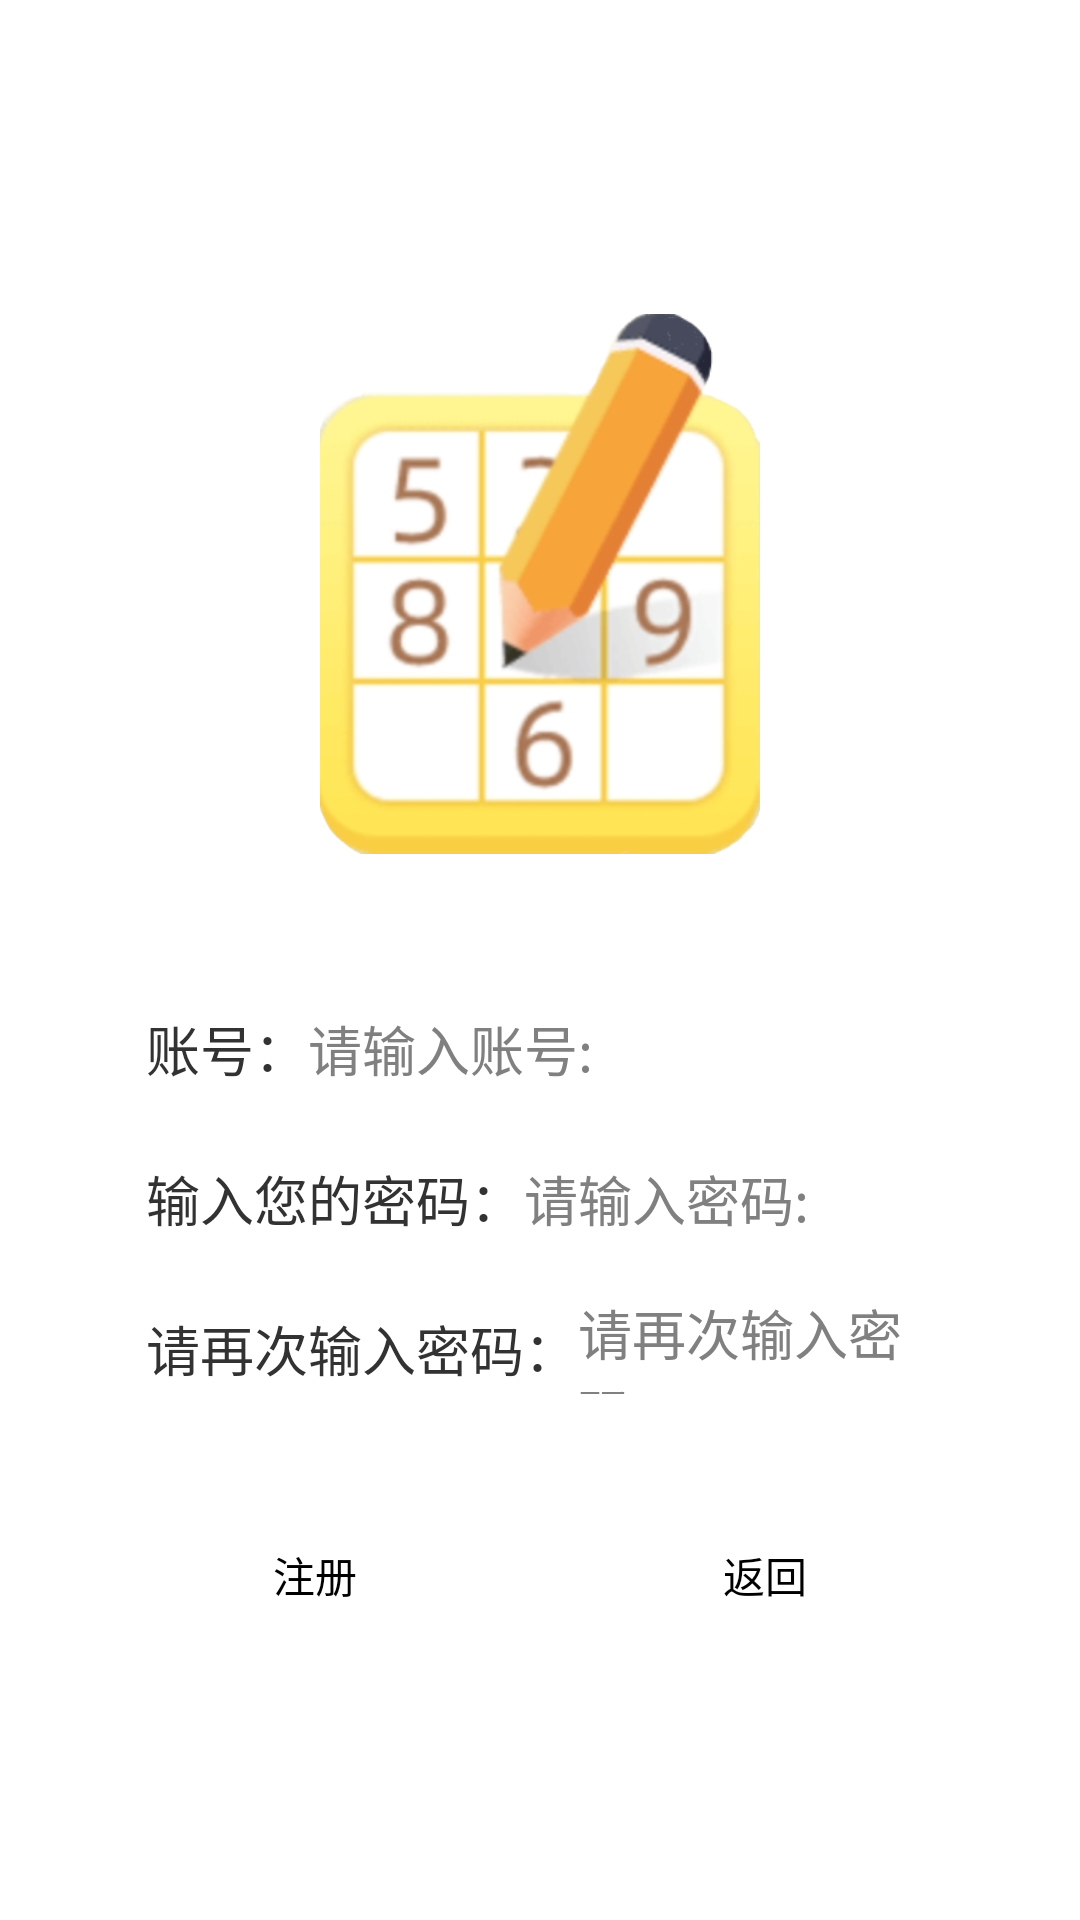

Write the Android layout XML for this screen, with the resource values it uses.
<!-- AndroidManifest.xml: application theme AppTheme -->
<!-- res/layout/activity_sign.xml -->
<?xml version="1.0" encoding="utf-8"?>
<LinearLayout xmlns:android="http://schemas.android.com/apk/res/android"
    xmlns:app="http://schemas.android.com/apk/res-auto"
    xmlns:tools="http://schemas.android.com/tools"
    android:layout_width="match_parent"
    android:layout_height="match_parent"
    android:background="@drawable/main_back"
    tools:context=".Sign">

    <LinearLayout
        android:layout_width="match_parent"
        android:layout_height="match_parent"
        android:padding="40dp"
        android:orientation="vertical"
        android:gravity="center">

        <ImageView
            android:layout_width="180dp"
            android:layout_height="180dp"
            android:src="@drawable/logo">

        </ImageView>
        <LinearLayout
            android:layout_width="match_parent"
            android:layout_height="30dp"
            android:layout_marginTop="50dp"
            android:orientation="horizontal"
            android:background="@drawable/back_edit"
            >
            <TextView
                android:layout_width="wrap_content"
                android:layout_height="match_parent"
                android:text="  账号："
                android:textSize="18sp"
                android:gravity="center"
                >

            </TextView>

            <EditText
                android:id="@+id/name_sign"
                android:layout_width="match_parent"
                android:layout_height="match_parent"


                android:background="@null"
                android:hint="请输入账号:" >
            </EditText>
        </LinearLayout>

        <LinearLayout
            android:layout_width="match_parent"
            android:layout_height="30dp"
            android:layout_marginTop="20dp"
            android:orientation="horizontal"
            android:background="@drawable/back_edit">
            >
            <TextView
                android:layout_width="wrap_content"
                android:layout_height="match_parent"
                android:text="  输入您的密码："
                android:textSize="18sp"
                android:gravity="center"
                >


            </TextView>

            <EditText
                android:id="@+id/psw_sign"
                android:layout_width="match_parent"
                android:layout_height="match_parent"


                android:background="@null"
                android:hint="请输入密码:" >

            </EditText>


        </LinearLayout>
        <LinearLayout
            android:layout_width="match_parent"
            android:layout_height="30dp"
            android:layout_marginTop="20dp"
            android:orientation="horizontal"
            android:background="@drawable/back_edit">
            >
            <TextView
                android:layout_width="wrap_content"
                android:layout_height="match_parent"
                android:text="  请再次输入密码："
                android:textSize="18sp"
                android:gravity="center"
                >

            </TextView>

            <EditText
                android:id="@+id/psw2_sign"
                android:layout_width="match_parent"
                android:layout_height="match_parent"


                android:background="@null"
                android:hint="请再次输入密码:" >

            </EditText>


        </LinearLayout>

        <LinearLayout
            android:layout_width="match_parent"
            android:layout_height="wrap_content"
            android:layout_marginTop="50dp"
            android:orientation="horizontal">

            android:layout_width="match_parent"
            android:layout_height="wrap_content"
            android:layout_marginTop="50dp"
            android:orientation="horizontal">
            <Button
                android:id="@+id/sign_sign"
                android:layout_width="match_parent"
                android:layout_height="wrap_content"
                android:layout_weight="1"
                android:text="注册"
                android:background="@drawable/back_button"
                android:layout_marginRight="10dp"
                >
            </Button>


            <Button
                android:id="@+id/back_sign"
                android:layout_width="match_parent"
                android:layout_height="wrap_content"
                android:layout_weight="1"
                android:background="@drawable/back_button"
                android:layout_marginLeft="10dp"
                android:text="返回"
                tools:ignore="InvalidId">

            </Button>


        </LinearLayout>

    </LinearLayout>

</LinearLayout>
<!-- resources referenced by this layout -->
<resources>
  <!-- drawable back_button (drawable) -->
  <?xml version="1.0" encoding="utf-8"?>
  <shape xmlns:android="http://schemas.android.com/apk/res/android">
     <solid android:color="#55ffffff"></solid>
      <corners
          android:bottomLeftRadius="10dp"
          android:bottomRightRadius="10dp"
          android:topLeftRadius="10dp"
          android:topRightRadius="10dp">
  
      </corners>
  </shape>
  <!-- drawable back_edit (drawable) -->
  <?xml version="1.0" encoding="utf-8"?>
  <shape xmlns:android="http://schemas.android.com/apk/res/android">
          <solid android:color="#55FFFFFF"  ></solid>
  
          <padding
              android:bottomLeftRadius="5dp"
              android:bottomRightRadius="5dp"
              android:topLeftRadius="5dp"
              android:topRightRadius="5dp"/>
          
          <corners android:radius="5dp" />
          
  
          
  
  </shape>
  <!-- drawable logo: png bitmap (drawable-mdpi, 62992 bytes) -->
  <style name="AppTheme" parent="AppBaseTheme">
          
      </style>
  <style name="AppBaseTheme" parent="android:Theme.Light">
          
      </style>
</resources>
